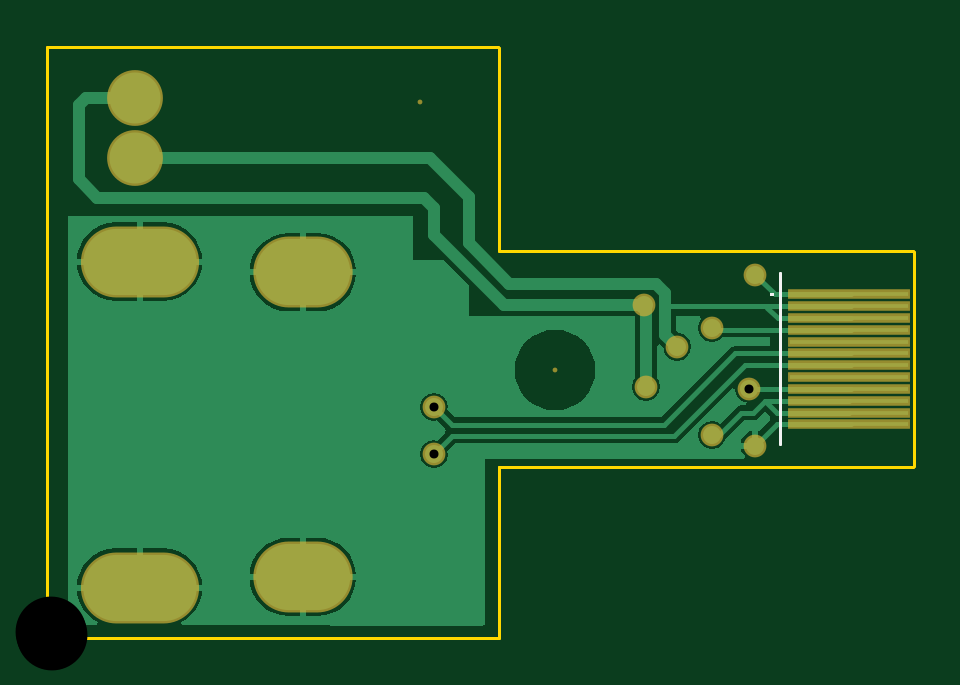
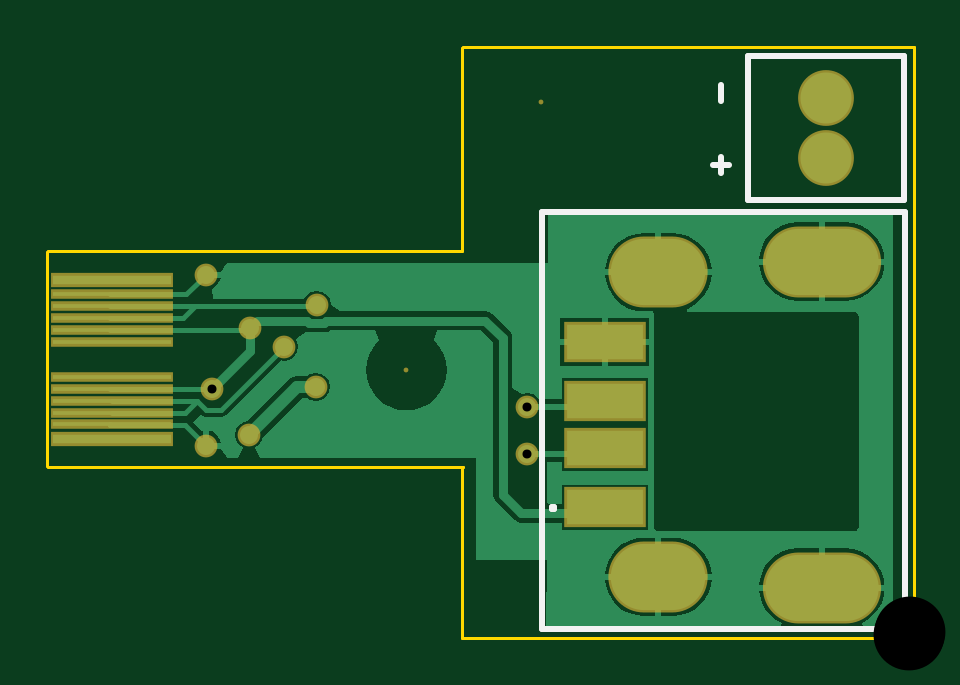
Circuit board: 12 layer files. Board 36.7 x 25.0 mm.
- drill: rightinferior-RoundHoles.TXT (325 bytes)
- drill: rightinferior-SlotHoles.TXT (262 bytes)
- drill: rightinferior.DRL (223 bytes)
- bottom_copper: rightinferior.GBL (8466 bytes)
- bottom_silk: rightinferior.GBO (387 bytes)
- paste: rightinferior.GBP (425 bytes)
- bottom_mask: rightinferior.GBS (938 bytes)
- outline: rightinferior.GM1 (379 bytes)
- top_copper: rightinferior.GTL (8055 bytes)
- top_silk: rightinferior.GTO (218 bytes)
- paste: rightinferior.GTP (297 bytes)
- top_mask: rightinferior.GTS (798 bytes)

=== drill: rightinferior-RoundHoles.TXT ===
M48
;Layer_Color=9474304
;FILE_FORMAT=2:5
INCH,LZ
;TYPE=PLATED
T1F00S00C0.01500
T3F00S00C0.05118
T4F00S00C0.11811
T5F00S00C0.11811
%
T01
X0064437Y0030563
Y0038437
X00997Y00418
X0105Y00485
X01107Y00516
X00995Y00555
X0118Y00605
X0116948Y0041452
X0118Y0032
X01108Y00338
T03
X00146Y008
Y009
T04
X00621Y00893
T05
X00846Y00446
M30

=== drill: rightinferior-SlotHoles.TXT ===
M48
;Layer_Color=9474304
;FILE_FORMAT=2:5
INCH,LZ
;TYPE=PLATED
T2F00S00C0.02756
%
G90
G05
T02
G00X0011421Y0008335
M15
G01X0019295
M16
G00X0040201Y0010106
M15
G01X0044925
M16
G00X0040201Y0060894
M15
G01X0044925
M16
G00X0011421Y0062665
M15
G01X0019295
M16
M17
M30

=== drill: rightinferior.DRL (223 bytes, source withheld) ===
=== bottom_copper: rightinferior.GBL (8466 bytes, source omitted) ===
=== bottom_silk: rightinferior.GBO ===
G04 Layer_Color=32896*
%FSLAX25Y25*%
%MOIN*%
G70*
G01*
G75*
%ADD21C,0.01000*%
D21*
X1500Y1500D02*
X62000D01*
X1500D02*
Y71000D01*
X62000D01*
Y1500D02*
Y71000D01*
X1600Y73000D02*
X27600D01*
X1600D02*
Y97000D01*
X27600D01*
Y73000D02*
Y97000D01*
X60000Y21500D02*
X60333D01*
Y21833D01*
X60000D01*
Y21500D01*
X32099Y89500D02*
Y92166D01*
Y77500D02*
Y80166D01*
X33432Y78833D02*
X30766D01*
M02*

=== paste: rightinferior.GBP ===
G04 Layer_Color=128*
%FSLAX25Y25*%
%MOIN*%
G70*
G01*
G75*
%ADD10R,0.19685X0.00787*%
%ADD17R,0.19685X0.01575*%
%ADD18R,0.12795X0.05906*%
D10*
X133600Y57200D02*
D03*
Y55231D02*
D03*
Y53263D02*
D03*
Y51294D02*
D03*
Y49326D02*
D03*
Y43420D02*
D03*
Y41452D02*
D03*
Y39483D02*
D03*
Y37515D02*
D03*
Y35546D02*
D03*
D17*
Y33183D02*
D03*
Y59562D02*
D03*
D18*
X51500Y21721D02*
D03*
Y31563D02*
D03*
Y39437D02*
D03*
Y49279D02*
D03*
M02*

=== bottom_mask: rightinferior.GBS ===
G04 Layer_Color=16711935*
%FSLAX25Y25*%
%MOIN*%
G70*
G01*
G75*
%ADD23R,0.20485X0.01587*%
%ADD24C,0.00800*%
%ADD25O,0.16548X0.11824*%
%ADD26O,0.19698X0.11824*%
%ADD27C,0.09300*%
%ADD28C,0.03800*%
%ADD29R,0.20485X0.02375*%
%ADD30R,0.13595X0.06706*%
D23*
X133600Y57200D02*
D03*
Y55231D02*
D03*
Y53263D02*
D03*
Y51294D02*
D03*
Y49326D02*
D03*
Y43420D02*
D03*
Y41452D02*
D03*
Y39483D02*
D03*
Y37515D02*
D03*
Y35546D02*
D03*
D24*
X84600Y44600D02*
D03*
X62100Y89300D02*
D03*
D25*
X42563Y60894D02*
D03*
Y10106D02*
D03*
D26*
X15358Y8335D02*
D03*
Y62665D02*
D03*
D27*
X14600Y90000D02*
D03*
Y80000D02*
D03*
D28*
X110800Y33800D02*
D03*
X99700Y41800D02*
D03*
X110700Y51600D02*
D03*
X99500Y55500D02*
D03*
X118000Y60500D02*
D03*
Y32000D02*
D03*
X105000Y48500D02*
D03*
X116948Y41452D02*
D03*
X64437Y38437D02*
D03*
Y30563D02*
D03*
D29*
X133600Y33183D02*
D03*
Y59562D02*
D03*
D30*
X51500Y21721D02*
D03*
Y31563D02*
D03*
Y39437D02*
D03*
Y49279D02*
D03*
M02*

=== outline: rightinferior.GM1 ===
G04 Layer_Color=16711935*
%FSLAX25Y25*%
%MOIN*%
G70*
G01*
G75*
%ADD22C,0.00500*%
D22*
X75300Y64400D02*
X144300D01*
X75300D02*
Y98300D01*
X0Y0D02*
X75300D01*
Y28400D01*
X75200Y28500D02*
X75300Y28400D01*
X75200Y28500D02*
X144300D01*
X144400Y28600D01*
Y64300D01*
X144300Y64400D02*
X144400Y64300D01*
X75100Y98500D02*
X75300Y98300D01*
X0Y98500D02*
X75100D01*
X0Y0D02*
Y98500D01*
M02*

=== top_copper: rightinferior.GTL (8055 bytes, source omitted) ===
=== top_silk: rightinferior.GTO ===
G04 Layer_Color=65535*
%FSLAX25Y25*%
%MOIN*%
G70*
G01*
G75*
%ADD22C,0.00500*%
G36*
X121037Y56863D02*
X120500D01*
Y57400D01*
X121037D01*
Y56863D01*
D02*
G37*
D22*
X122100Y32200D02*
Y60700D01*
Y32200D02*
Y60700D01*
M02*

=== paste: rightinferior.GTP ===
G04 Layer_Color=8421504*
%FSLAX25Y25*%
%MOIN*%
G70*
G01*
G75*
%ADD10R,0.19685X0.00787*%
D10*
X133600Y57200D02*
D03*
Y55231D02*
D03*
Y53263D02*
D03*
Y51294D02*
D03*
Y49326D02*
D03*
Y47357D02*
D03*
Y45389D02*
D03*
Y43420D02*
D03*
Y41452D02*
D03*
Y39483D02*
D03*
Y37515D02*
D03*
Y35546D02*
D03*
M02*

=== top_mask: rightinferior.GTS ===
G04 Layer_Color=8388736*
%FSLAX25Y25*%
%MOIN*%
G70*
G01*
G75*
%ADD23R,0.20485X0.01587*%
%ADD24C,0.00800*%
%ADD25O,0.16548X0.11824*%
%ADD26O,0.19698X0.11824*%
%ADD27C,0.09300*%
%ADD28C,0.03800*%
D23*
X133600Y57200D02*
D03*
Y55231D02*
D03*
Y53263D02*
D03*
Y51294D02*
D03*
Y49326D02*
D03*
Y47357D02*
D03*
Y45389D02*
D03*
Y43420D02*
D03*
Y41452D02*
D03*
Y39483D02*
D03*
Y37515D02*
D03*
Y35546D02*
D03*
D24*
X84600Y44600D02*
D03*
X62100Y89300D02*
D03*
D25*
X42563Y60894D02*
D03*
Y10106D02*
D03*
D26*
X15358Y8335D02*
D03*
Y62665D02*
D03*
D27*
X14600Y90000D02*
D03*
Y80000D02*
D03*
D28*
X110800Y33800D02*
D03*
X99700Y41800D02*
D03*
X110700Y51600D02*
D03*
X99500Y55500D02*
D03*
X118000Y60500D02*
D03*
Y32000D02*
D03*
X105000Y48500D02*
D03*
X116948Y41452D02*
D03*
X64437Y38437D02*
D03*
Y30563D02*
D03*
M02*
